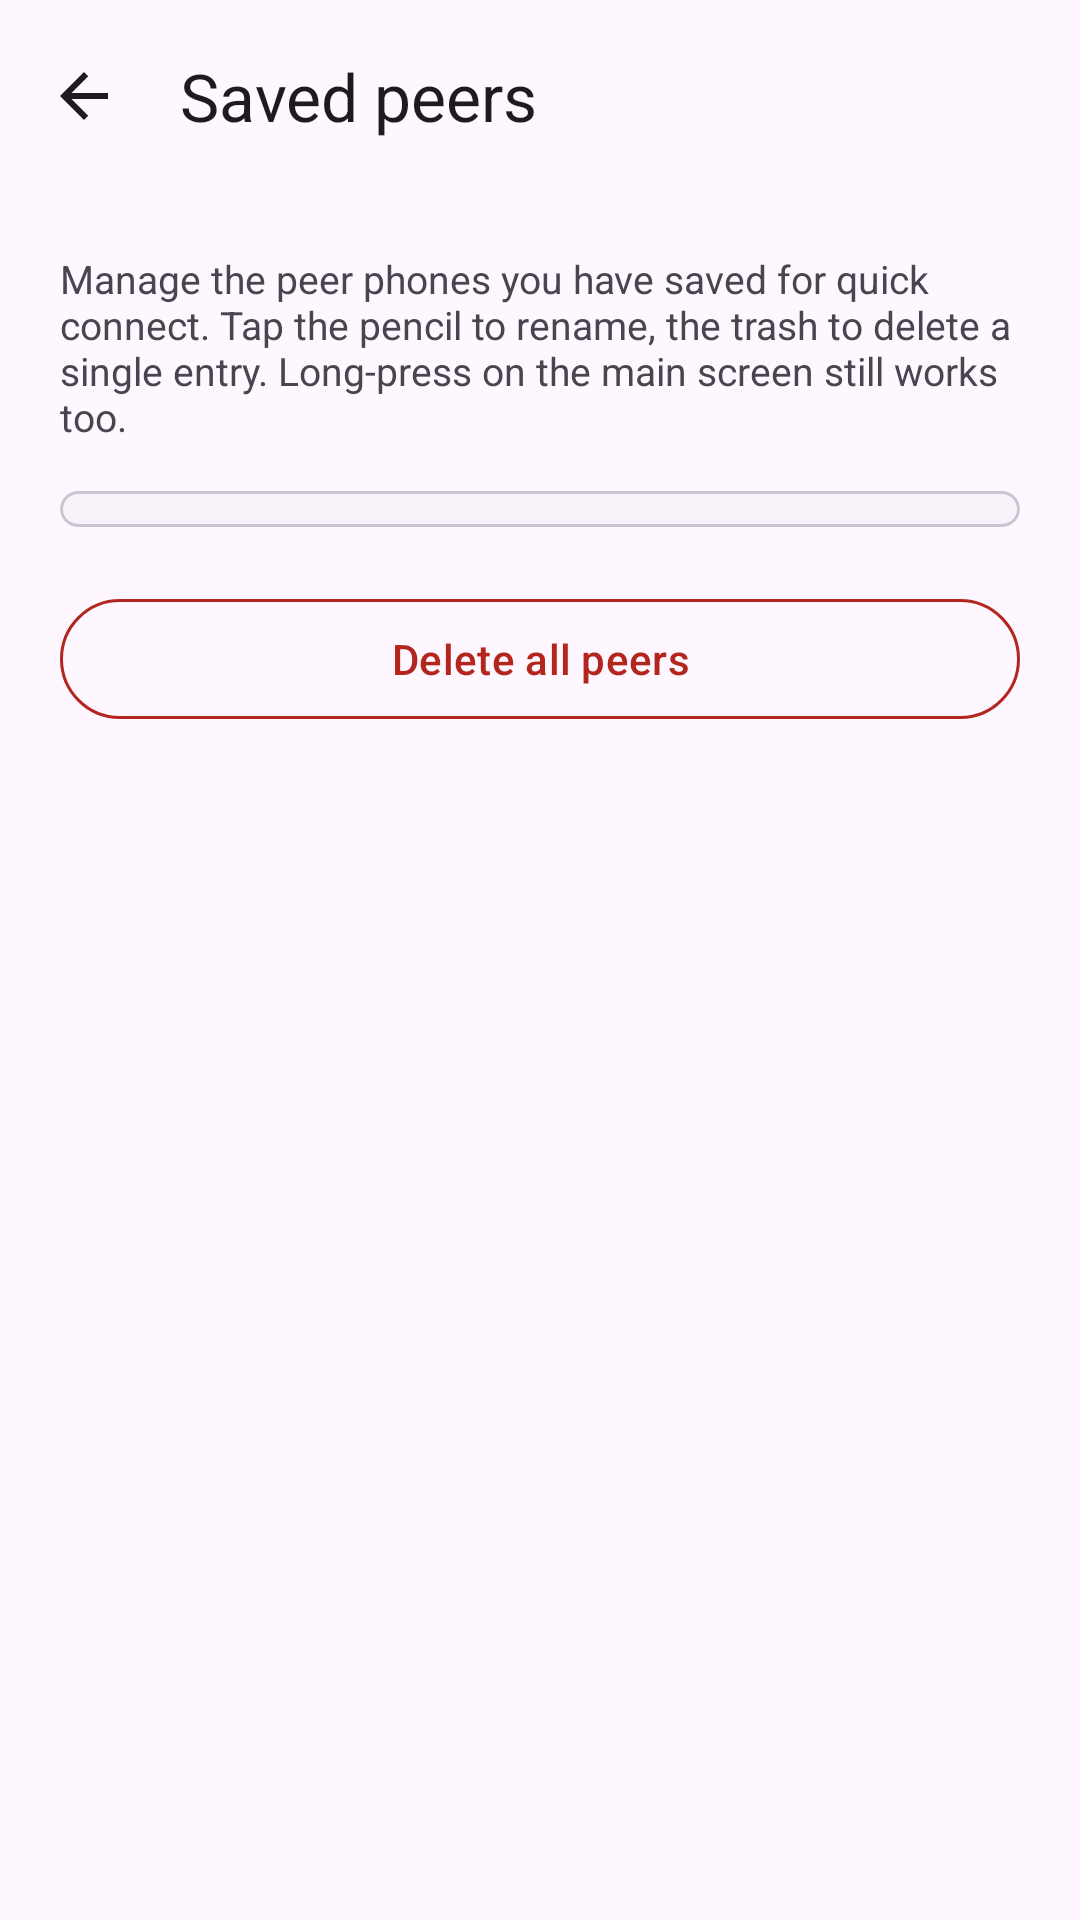

Produce the Android XML layout that renders to this screen, including the resource entries it uses.
<!-- AndroidManifest.xml: application theme Theme.SpeakEasy -->
<!-- res/layout/activity_profiles.xml -->
<?xml version="1.0" encoding="utf-8"?>
<LinearLayout xmlns:android="http://schemas.android.com/apk/res/android"
    xmlns:app="http://schemas.android.com/apk/res-auto"
    android:layout_width="match_parent"
    android:layout_height="match_parent"
    android:fitsSystemWindows="true"
    android:orientation="vertical"
    android:background="?attr/colorSurface">

    <com.google.android.material.appbar.MaterialToolbar
        android:id="@+id/toolbar"
        android:layout_width="match_parent"
        android:layout_height="?attr/actionBarSize"
        android:background="?attr/colorSurface"
        app:navigationIcon="@drawable/ic_arrow_back"
        app:title="@string/profiles_title"
        app:titleTextColor="?attr/colorOnSurface" />

    <androidx.core.widget.NestedScrollView
        android:layout_width="match_parent"
        android:layout_height="match_parent"
        android:fillViewport="true">

        <LinearLayout
            android:layout_width="match_parent"
            android:layout_height="wrap_content"
            android:orientation="vertical"
            android:padding="20dp">

            <TextView
                android:layout_width="match_parent"
                android:layout_height="wrap_content"
                android:layout_marginBottom="16dp"
                android:text="@string/profiles_intro"
                android:textColor="?attr/colorOnSurfaceVariant"
                android:textSize="13sp" />

            <TextView
                android:id="@+id/profilesEmpty"
                android:layout_width="match_parent"
                android:layout_height="wrap_content"
                android:layout_marginTop="40dp"
                android:gravity="center"
                android:text="@string/profiles_empty"
                android:textColor="?attr/colorOnSurfaceVariant"
                android:textSize="14sp"
                android:visibility="gone" />

            <com.google.android.material.card.MaterialCardView
                android:id="@+id/profilesCard"
                android:layout_width="match_parent"
                android:layout_height="wrap_content"
                app:cardBackgroundColor="?attr/colorSurfaceContainerLow"
                app:cardCornerRadius="20dp"
                app:cardElevation="0dp">

                <LinearLayout
                    android:id="@+id/profileList"
                    android:layout_width="match_parent"
                    android:layout_height="wrap_content"
                    android:orientation="vertical"
                    android:paddingVertical="6dp" />
            </com.google.android.material.card.MaterialCardView>

            <com.google.android.material.button.MaterialButton
                android:id="@+id/deleteAllBtn"
                style="?attr/materialButtonOutlinedStyle"
                android:layout_width="match_parent"
                android:layout_height="wrap_content"
                android:layout_marginTop="20dp"
                android:text="@string/profiles_delete_all"
                android:textColor="?attr/colorError"
                app:icon="@drawable/ic_delete"
                app:iconGravity="textStart"
                app:iconPadding="12dp"
                app:iconTint="?attr/colorError"
                app:strokeColor="?attr/colorError" />
        </LinearLayout>
    </androidx.core.widget.NestedScrollView>
</LinearLayout>
<!-- resources referenced by this layout -->
<resources>
  <!-- drawable ic_arrow_back (drawable) -->
  <vector xmlns:android="http://schemas.android.com/apk/res/android"
      android:width="24dp"
      android:height="24dp"
      android:viewportWidth="24"
      android:viewportHeight="24"
      android:tint="?attr/colorOnSurface">
      <path
          android:fillColor="#FFFFFFFF"
          android:pathData="M20,11H7.83l5.59,-5.59L12,4l-8,8 8,8 1.41,-1.41L7.83,13H20v-2z" />
  </vector>
  <string name="profiles_delete_all">Delete all peers</string>
  <string name="profiles_empty">No peers saved yet. After your first successful connect, the partner phone shows up here.</string>
  <string name="profiles_intro">Manage the peer phones you have saved for quick connect. Tap the pencil to rename, the trash to delete a single entry. Long-press on the main screen still works too.</string>
  <string name="profiles_title">Saved peers</string>
  <style name="Theme.SpeakEasy" parent="Theme.Material3.DayNight.NoActionBar">
          <item name="colorPrimary">@color/brand_primary</item>
          <item name="colorPrimaryDark">@color/brand_primary_dark</item>
          <item name="colorSecondary">@color/brand_secondary</item>
          
          <item name="android:windowLightStatusBar">false</item>
          <item name="android:windowLightNavigationBar">false</item>
      </style>
  <color name="brand_primary">#FF1E88E5</color>
  <color name="brand_primary_dark">#FF0D47A1</color>
  <color name="brand_secondary">#FFFF6F00</color>
</resources>
